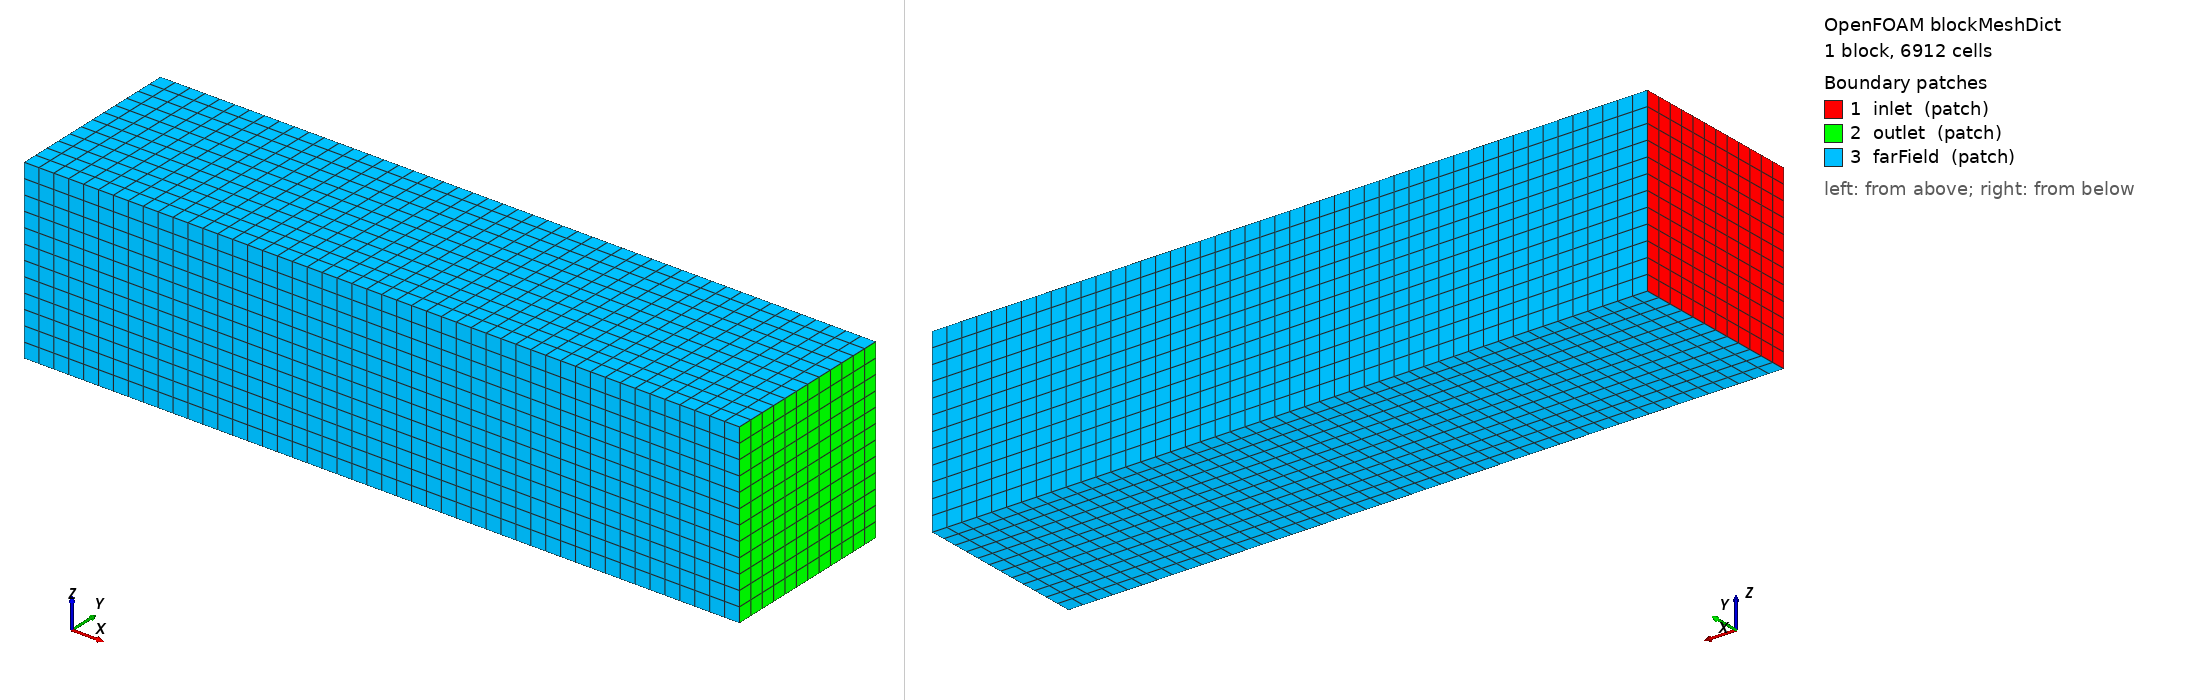

OpenFOAM case: the mesh blockMesh builds from blockMeshDict, 1 block(s), 6912 cells. Boundary patches (legend numbers): 1 inlet (patch), 2 outlet (patch), 3 farField (patch). Left view from above one corner, right view from below the opposite corner. Boundary conditions: 2 field file(s) under 0/; 0 of 3 drawn patches have an entry in a shipped field file.

=== system/blockMeshDict ===

/*--------------------------------*- C++ -*----------------------------------*\
| OpenFOAM 12 - Laboratorio de Aerofluidos
| Dominio externo para cohete
\*---------------------------------------------------------------------------*/

FoamFile
{
    format      ascii;
    class       dictionary;
    object      blockMeshDict;
}

convertToMeters 1;

vertices
(
    (-2.35 -0.80 -0.80)
    ( 4.10 -0.80 -0.80)
    ( 4.10  0.80 -0.80)
    (-2.35  0.80 -0.80)
    (-2.35 -0.80  0.80)
    ( 4.10 -0.80  0.80)
    ( 4.10  0.80  0.80)
    (-2.35  0.80  0.80)
);

blocks
(
    hex (0 1 2 3 4 5 6 7)
    (48 12 12)
    simpleGrading (1 1 1)
);

boundary
(
    inlet
    {
        type patch;
        faces
        (
            (0 4 7 3)
        );
    }

    outlet
    {
        type patch;
        faces
        (
            (2 6 5 1)
        );
    }

    farField
    {
        type patch;
        faces
        (
            (3 7 6 2)
            (1 5 4 0)
            (0 3 2 1)
            (4 5 6 7)
        );
    }
);

// ************************************************************************* //
